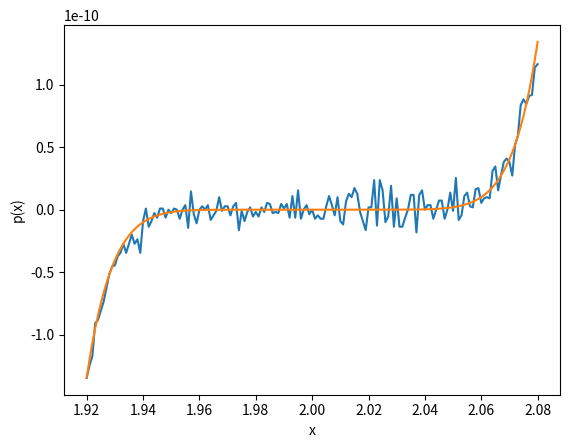

Write the Python code that produced this figure.
import numpy as np
import matplotlib.pyplot as plt 

x = np.linspace(1.92,2.080,161)

p1 = x**9 - 18 * x**8 + 144 * x**7 - 672 * x**6 + 2016 * x**5 - 4032 * x**4 + 5376 * x**3 - 4608 * x**2 + 2304 * x - 512
p2 = (x-2)**9

plt.plot(x,p1)
plt.plot(x,p2)

plt.xlabel("x")
plt.ylabel("p(x)")

plt.show()
